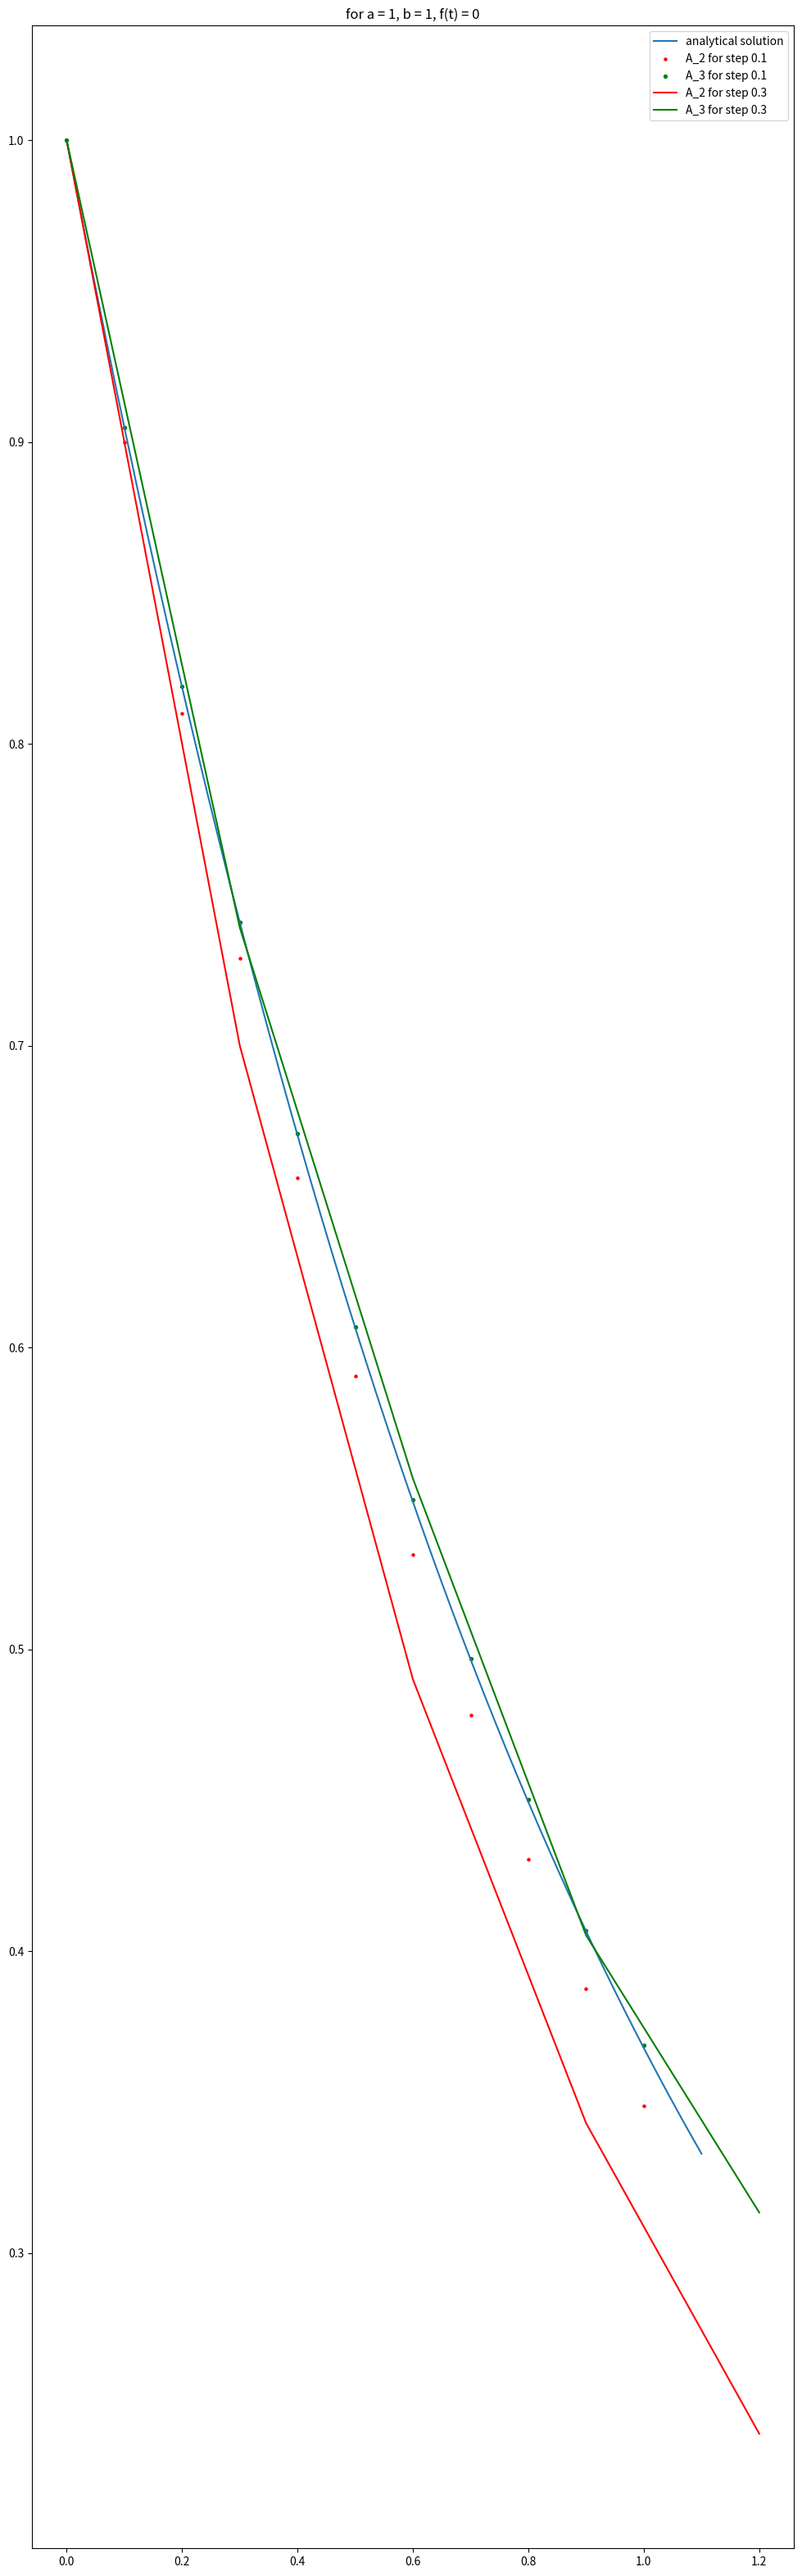

Python code for this plot:
import numpy as np
import math
import matplotlib.pyplot as plt

b = 1

a = 1

def f(t):
    return 0
    #return (t**2)
    #return 0

start = 0
stop = 1
tau_1 = 0.1
#tau_2 = 0.05
tau_3 = 0.3
def an_solution(t):
    #return (t**3)/3 + b
    return b*np.exp(-a*t)
    #return t**2 - 2*t + 2 - np.exp(-t) + (b-1)*np.exp(-t)

TIME = np.linspace(start, stop + tau_1, 1000)
TIME_1 = np.arange(start, stop + tau_1, tau_1)
#TIME_2 = np.arange(start, stop + tau_2, tau_2)
TIME_3 = np.arange(start, stop + tau_3, tau_3)

u_0 = b
A_2_1 = []
A_3_1 = []
A_2_2 = []
A_3_2 = []
u = u_0

U_analytical = an_solution(TIME)

for t in TIME_1:
    u_n = u
    A_2_1.append(u_n)
    u = (f(t) - a*u_n)*tau_1 + u_n

u = u_0
for t in TIME_3:
    u_n = u
    A_2_2.append(u_n)
    u = (f(t) - a*u_n)*tau_3 + u_n

u = u_0
for t in TIME_1:
    u_n = u # u_(n) - текущее
    A_3_1.append(u_n)
    if len(A_3_1) <= 1:
        u = (f(t) - a * u_0 / 2 + u_0 / tau_1)/(a/2 + 1/tau_1)
    else:
        u_n_1 = A_3_1[-2] #u_(n-1)
        u = (f(t) - a*u_n)*2*tau_1 + u_n_1 #U_(n+1)

u = u_0
for t in TIME_3:
    u_n = u
    A_3_2.append(u_n)
    if len(A_3_2) <= 1:
        u = (f(t) - a * u_0 / 2 + u_0 / tau_3) / (a / 2 + 1 / tau_3)
    else:
        u_n_1 = A_3_2[-2]
        u = (f(t) - a*u_n)*2*tau_3 + u_n_1

plt.figure(figsize=(12, 40))
plt.plot(TIME, U_analytical, label='analytical solution')
plt.scatter(TIME_1, A_2_1, s=5, c='red', label='A_2 for step '+str(tau_1))
plt.scatter(TIME_1, A_3_1, s=8, c='green', label='A_3 for step '+str(tau_1))
plt.plot(TIME_3, A_2_2, c='red', label='A_2 for step '+str(tau_3))
plt.plot(TIME_3, A_3_2, c='green', label='A_3 for step '+str(tau_3))
plt.legend()
plt.title("for a = "+str(a) + ", b = " + str(b) + ", f(t) = 0")
plt.show()